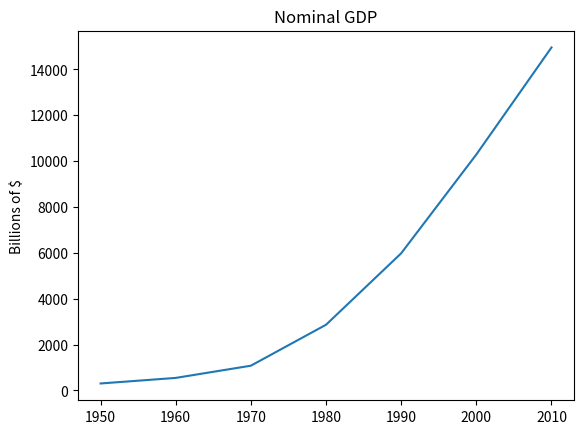

This figure's Python source:
from matplotlib import pyplot as plt

years = [1950, 1960, 1970, 1980, 1990, 2000, 2010]
gdp = [300.2, 543.3, 1075.9, 2862.5, 5979.6, 10289.7, 14958.3]

# x축에 연도, y축에 GDP가 있는 선 그래프를 만들자
plt.plot(years,gdp)

plt.title("Nominal GDP")

plt.ylabel("Billions of $")
plt.show()